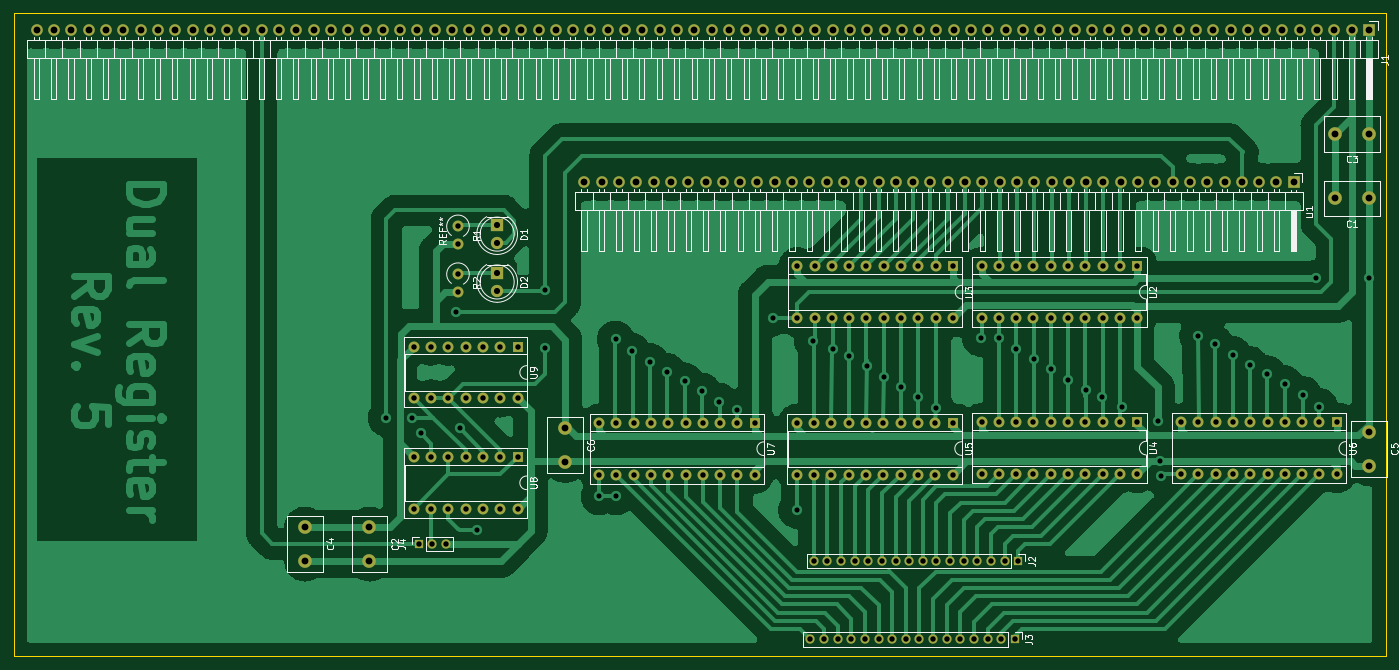
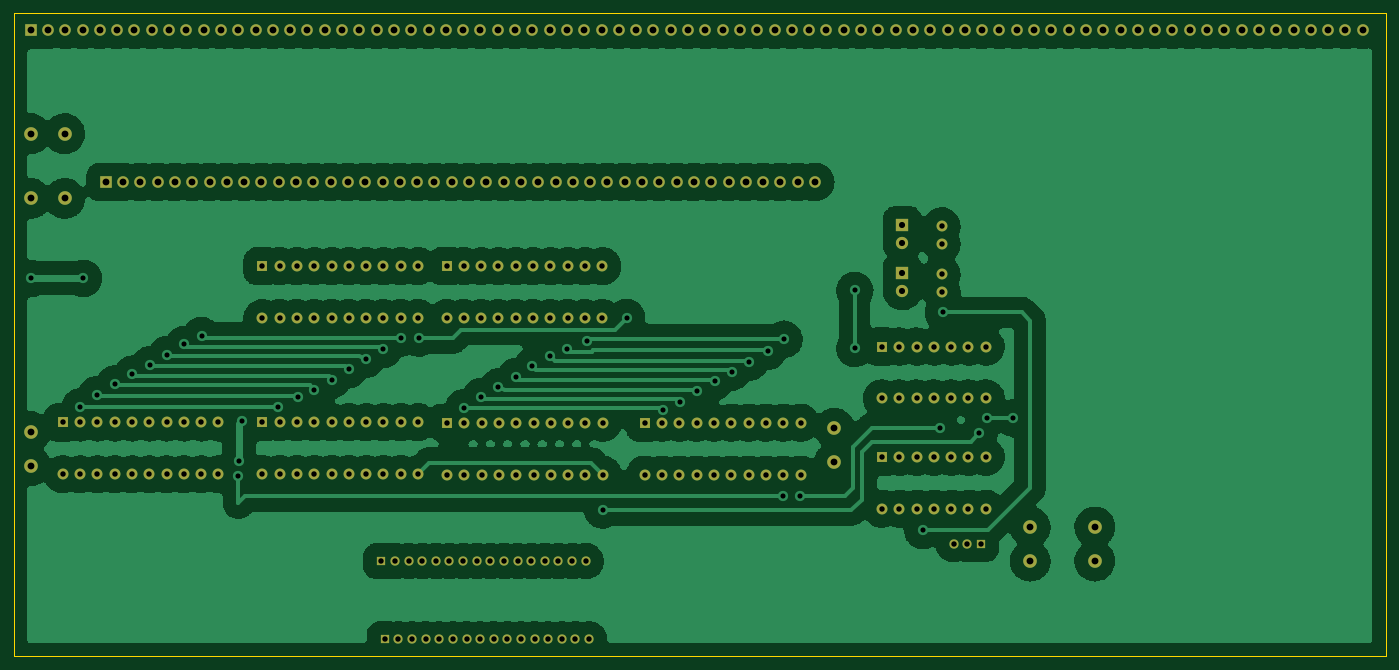
Circuit board: 11 layer files. Board 201.5 x 94.5 mm.
- bottom_copper: dual_register-B_Cu.gbr (383523 bytes)
- bottom_mask: dual_register-B_Mask.gbr (9409 bytes)
- paste: dual_register-B_Paste.gbr (513 bytes)
- bottom_silk: dual_register-B_Silkscreen.gbr (514 bytes)
- outline: dual_register-Edge_Cuts.gbr (743 bytes)
- top_copper: dual_register-F_Cu.gbr (197449 bytes)
- top_mask: dual_register-F_Mask.gbr (9409 bytes)
- paste: dual_register-F_Paste.gbr (513 bytes)
- top_silk: dual_register-F_Silkscreen.gbr (59377 bytes)
- drill: dual_register-NPTH.drl (333 bytes)
- drill: dual_register-PTH.drl (6318 bytes)

=== bottom_copper: dual_register-B_Cu.gbr (383523 bytes, source omitted) ===
=== bottom_mask: dual_register-B_Mask.gbr (9409 bytes, source omitted) ===
=== paste: dual_register-B_Paste.gbr ===
%TF.GenerationSoftware,KiCad,Pcbnew,6.0.1-79c1e3a40b~116~ubuntu21.10.1*%
%TF.CreationDate,2022-02-14T17:39:21+01:00*%
%TF.ProjectId,dual_register,6475616c-5f72-4656-9769-737465722e6b,v.1*%
%TF.SameCoordinates,Original*%
%TF.FileFunction,Paste,Bot*%
%TF.FilePolarity,Positive*%
%FSLAX46Y46*%
G04 Gerber Fmt 4.6, Leading zero omitted, Abs format (unit mm)*
G04 Created by KiCad (PCBNEW 6.0.1-79c1e3a40b~116~ubuntu21.10.1) date 2022-02-14 17:39:21*
%MOMM*%
%LPD*%
G01*
G04 APERTURE LIST*
G04 APERTURE END LIST*
M02*

=== bottom_silk: dual_register-B_Silkscreen.gbr ===
%TF.GenerationSoftware,KiCad,Pcbnew,6.0.1-79c1e3a40b~116~ubuntu21.10.1*%
%TF.CreationDate,2022-02-14T17:39:21+01:00*%
%TF.ProjectId,dual_register,6475616c-5f72-4656-9769-737465722e6b,v.1*%
%TF.SameCoordinates,Original*%
%TF.FileFunction,Legend,Bot*%
%TF.FilePolarity,Positive*%
%FSLAX46Y46*%
G04 Gerber Fmt 4.6, Leading zero omitted, Abs format (unit mm)*
G04 Created by KiCad (PCBNEW 6.0.1-79c1e3a40b~116~ubuntu21.10.1) date 2022-02-14 17:39:21*
%MOMM*%
%LPD*%
G01*
G04 APERTURE LIST*
G04 APERTURE END LIST*
M02*

=== outline: dual_register-Edge_Cuts.gbr ===
%TF.GenerationSoftware,KiCad,Pcbnew,6.0.1-79c1e3a40b~116~ubuntu21.10.1*%
%TF.CreationDate,2022-02-14T17:39:22+01:00*%
%TF.ProjectId,dual_register,6475616c-5f72-4656-9769-737465722e6b,v.1*%
%TF.SameCoordinates,Original*%
%TF.FileFunction,Profile,NP*%
%FSLAX46Y46*%
G04 Gerber Fmt 4.6, Leading zero omitted, Abs format (unit mm)*
G04 Created by KiCad (PCBNEW 6.0.1-79c1e3a40b~116~ubuntu21.10.1) date 2022-02-14 17:39:22*
%MOMM*%
%LPD*%
G01*
G04 APERTURE LIST*
%TA.AperFunction,Profile*%
%ADD10C,0.200000*%
%TD*%
G04 APERTURE END LIST*
D10*
X28560000Y-25530000D02*
X230060000Y-25530000D01*
X230060000Y-25530000D02*
X230060000Y-120030000D01*
X230060000Y-120030000D02*
X28560000Y-120030000D01*
X28560000Y-120030000D02*
X28560000Y-25530000D01*
M02*

=== top_copper: dual_register-F_Cu.gbr (197449 bytes, source omitted) ===
=== top_mask: dual_register-F_Mask.gbr (9409 bytes, source omitted) ===
=== paste: dual_register-F_Paste.gbr ===
%TF.GenerationSoftware,KiCad,Pcbnew,6.0.1-79c1e3a40b~116~ubuntu21.10.1*%
%TF.CreationDate,2022-02-14T17:39:20+01:00*%
%TF.ProjectId,dual_register,6475616c-5f72-4656-9769-737465722e6b,v.1*%
%TF.SameCoordinates,Original*%
%TF.FileFunction,Paste,Top*%
%TF.FilePolarity,Positive*%
%FSLAX46Y46*%
G04 Gerber Fmt 4.6, Leading zero omitted, Abs format (unit mm)*
G04 Created by KiCad (PCBNEW 6.0.1-79c1e3a40b~116~ubuntu21.10.1) date 2022-02-14 17:39:20*
%MOMM*%
%LPD*%
G01*
G04 APERTURE LIST*
G04 APERTURE END LIST*
M02*

=== top_silk: dual_register-F_Silkscreen.gbr (59377 bytes, source omitted) ===
=== drill: dual_register-NPTH.drl ===
M48
; DRILL file {KiCad 6.0.1-79c1e3a40b~116~ubuntu21.10.1} date Mo 14 Feb 2022 17:39:33 CET
; FORMAT={-:-/ absolute / metric / decimal}
; #@! TF.CreationDate,2022-02-14T17:39:33+01:00
; #@! TF.GenerationSoftware,Kicad,Pcbnew,6.0.1-79c1e3a40b~116~ubuntu21.10.1
; #@! TF.FileFunction,NonPlated,1,2,NPTH
FMAT,2
METRIC
%
G90
G05
T0
M30

=== drill: dual_register-PTH.drl (6318 bytes, source omitted) ===
